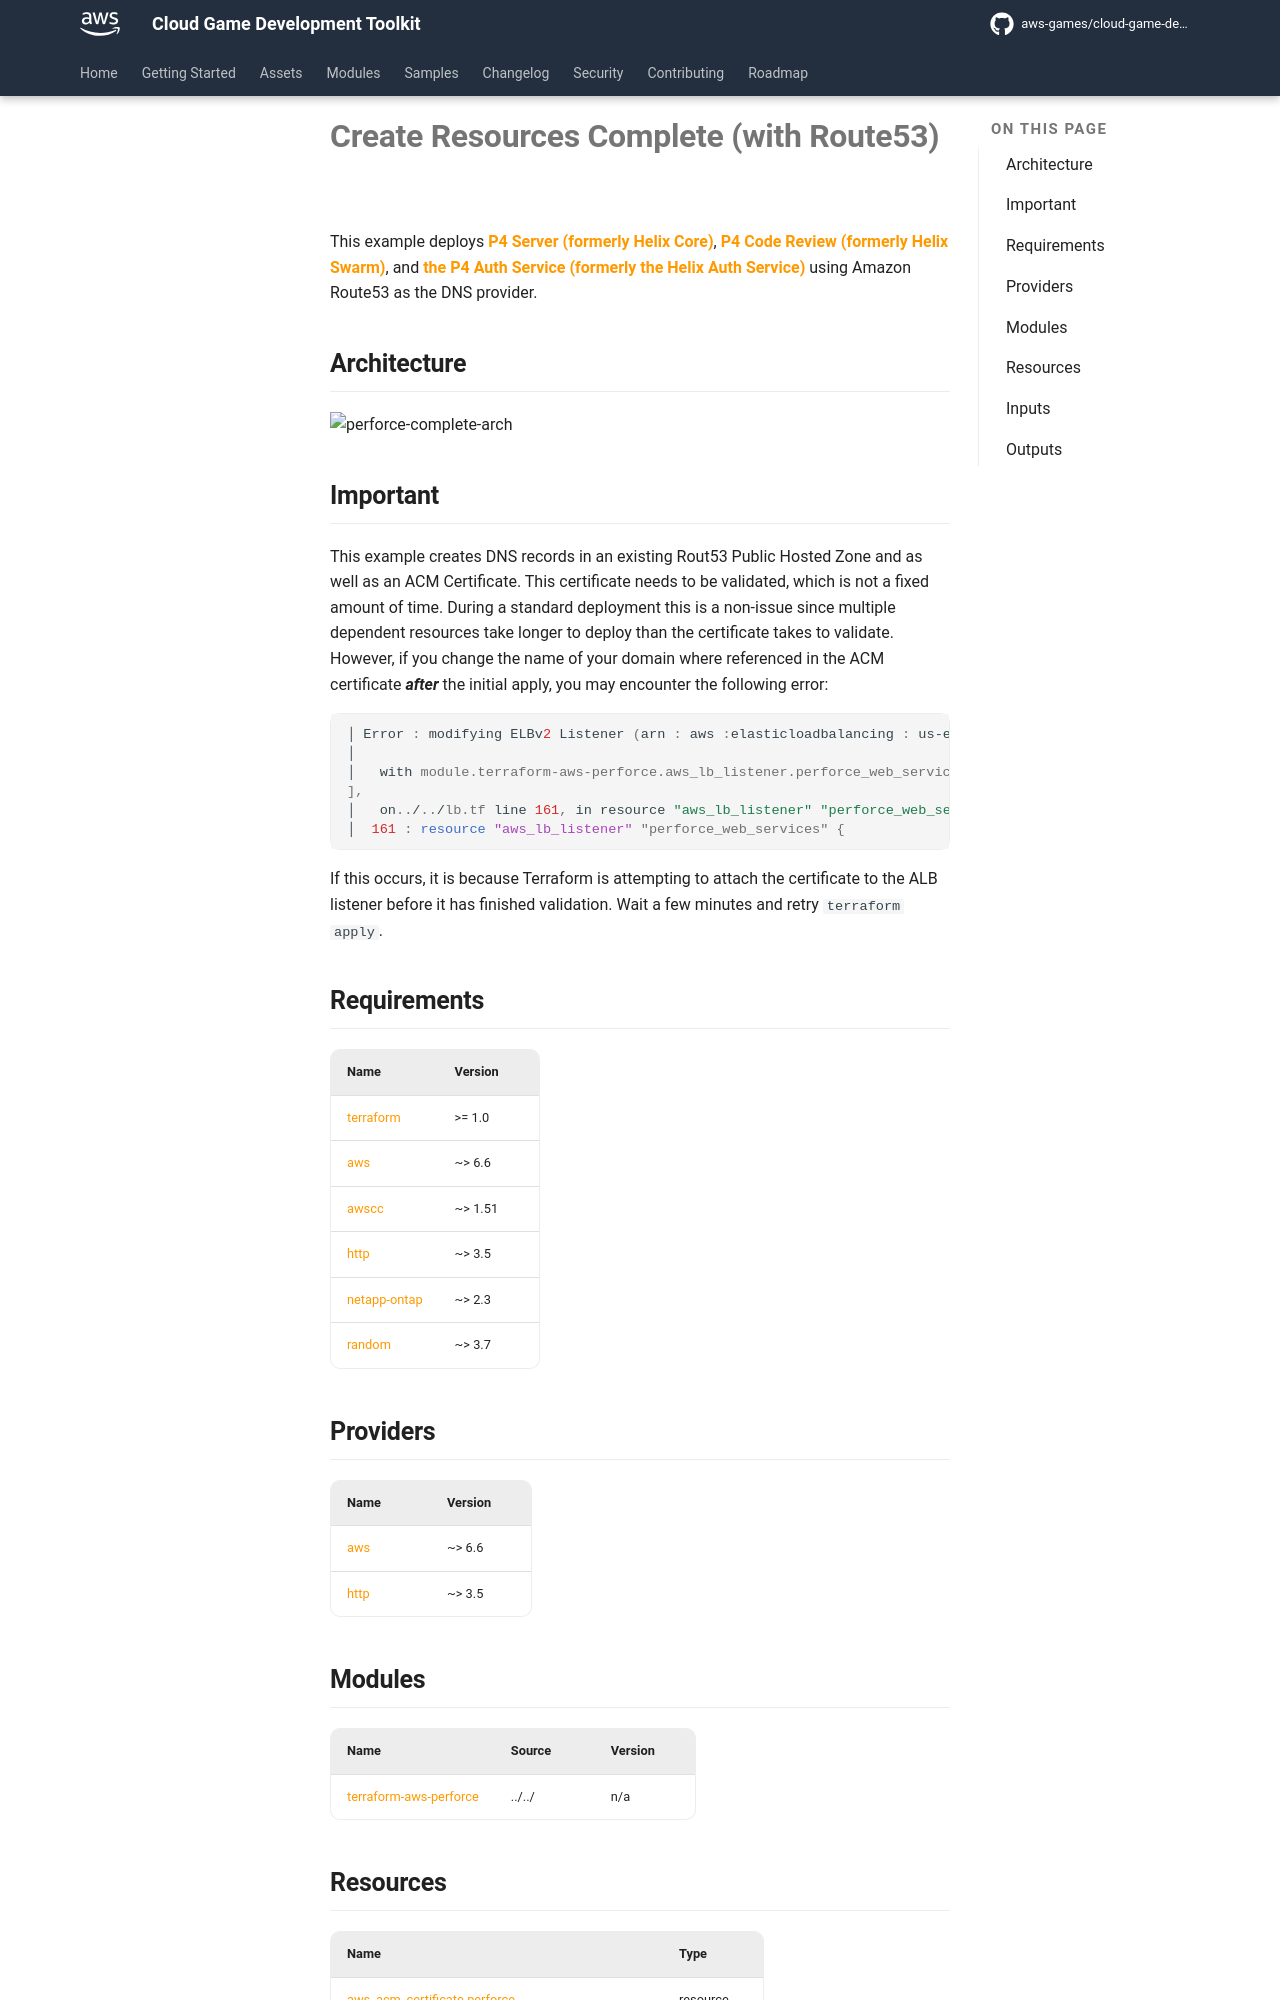

repository: aws-games/cloud-game-development-toolkit · page: preview-pr-671/modules/perforce/examples/create-resources-complete/index.html · generator: mkdocs

# Create Resources Complete (with Route53)

This example deploys **[P4 Server (formerly Helix Core)](https://www.perforce.com/products/helix-core)**,
**[P4 Code Review (formerly Helix Swarm)](https://www.perforce.com/products/helix-swarm)**, and
**[the P4 Auth Service (formerly the Helix Auth Service)](https://help.perforce.com/helix-core/integrations-plugins/helix-auth-svc/current/Content/HAS/overview-of-has.html)**
using Amazon Route53 as the DNS provider.

## Architecture

![perforce-complete-arch](../../assets/media/diagrams/perforce-arch-cdg-toolkit-terraform-aws-perforce-full-arch-route53-dns.png)

## Important

This example creates DNS records in an existing Rout53 Public Hosted Zone and as well as an ACM Certificate. This
certificate needs to be validated, which is not a fixed amount of time. During a standard deployment this is a non-issue
since multiple dependent resources take longer to deploy than the certificate takes to validate. However, if you change
the name of your domain where referenced in the ACM certificate ***after*** the initial apply, you may encounter the
following error:

```hcl
│ Error : modifying ELBv2 Listener (arn : aws :elasticloadbalancing : us-east-1 : xx : listener/app/cgd-perforce-shared-alb/xx) : operation error Elastic Load Balancing v2 : ModifyListener, https response error StatusCode : 400, RequestID : xx-xx-xx-xx-xx, api error UnsupportedCertificate : The certificate 'arn:aws:acm:us-east-1:x:certificate/xx-xx-xx-xx-xx' must have a fully-qualified domain name, a supported signature, and a supported key size.
│
│   with module.terraform-aws-perforce.aws_lb_listener.perforce_web_services[0
],
│   on../../lb.tf line 161, in resource "aws_lb_listener" "perforce_web_services" :
│  161 : resource "aws_lb_listener" "perforce_web_services" {
```

If this occurs, it is because Terraform is attempting to attach the certificate to the ALB listener before it has
finished validation. Wait a few minutes and retry `terraform apply`.

<!-- markdownlint-disable -->
<!-- BEGIN_TF_DOCS -->
## Requirements

| Name | Version |
|------|---------|
| <a name="requirement_terraform"></a> [terraform](#requirement\_terraform) | >= 1.0 |
| <a name="requirement_aws"></a> [aws](#requirement\_aws) | ~> 6.6 |
| <a name="requirement_awscc"></a> [awscc](#requirement\_awscc) | ~> 1.51 |
| <a name="requirement_http"></a> [http](#requirement\_http) | ~> 3.5 |
| <a name="requirement_netapp-ontap"></a> [netapp-ontap](#requirement\_netapp-ontap) | ~> 2.3 |
| <a name="requirement_random"></a> [random](#requirement\_random) | ~> 3.7 |

## Providers

| Name | Version |
|------|---------|
| <a name="provider_aws"></a> [aws](#provider\_aws) | ~> 6.6 |
| <a name="provider_http"></a> [http](#provider\_http) | ~> 3.5 |

## Modules

| Name | Source | Version |
|------|--------|---------|
| <a name="module_terraform-aws-perforce"></a> [terraform-aws-perforce](#module\_terraform-aws-perforce) | ../../ | n/a |
